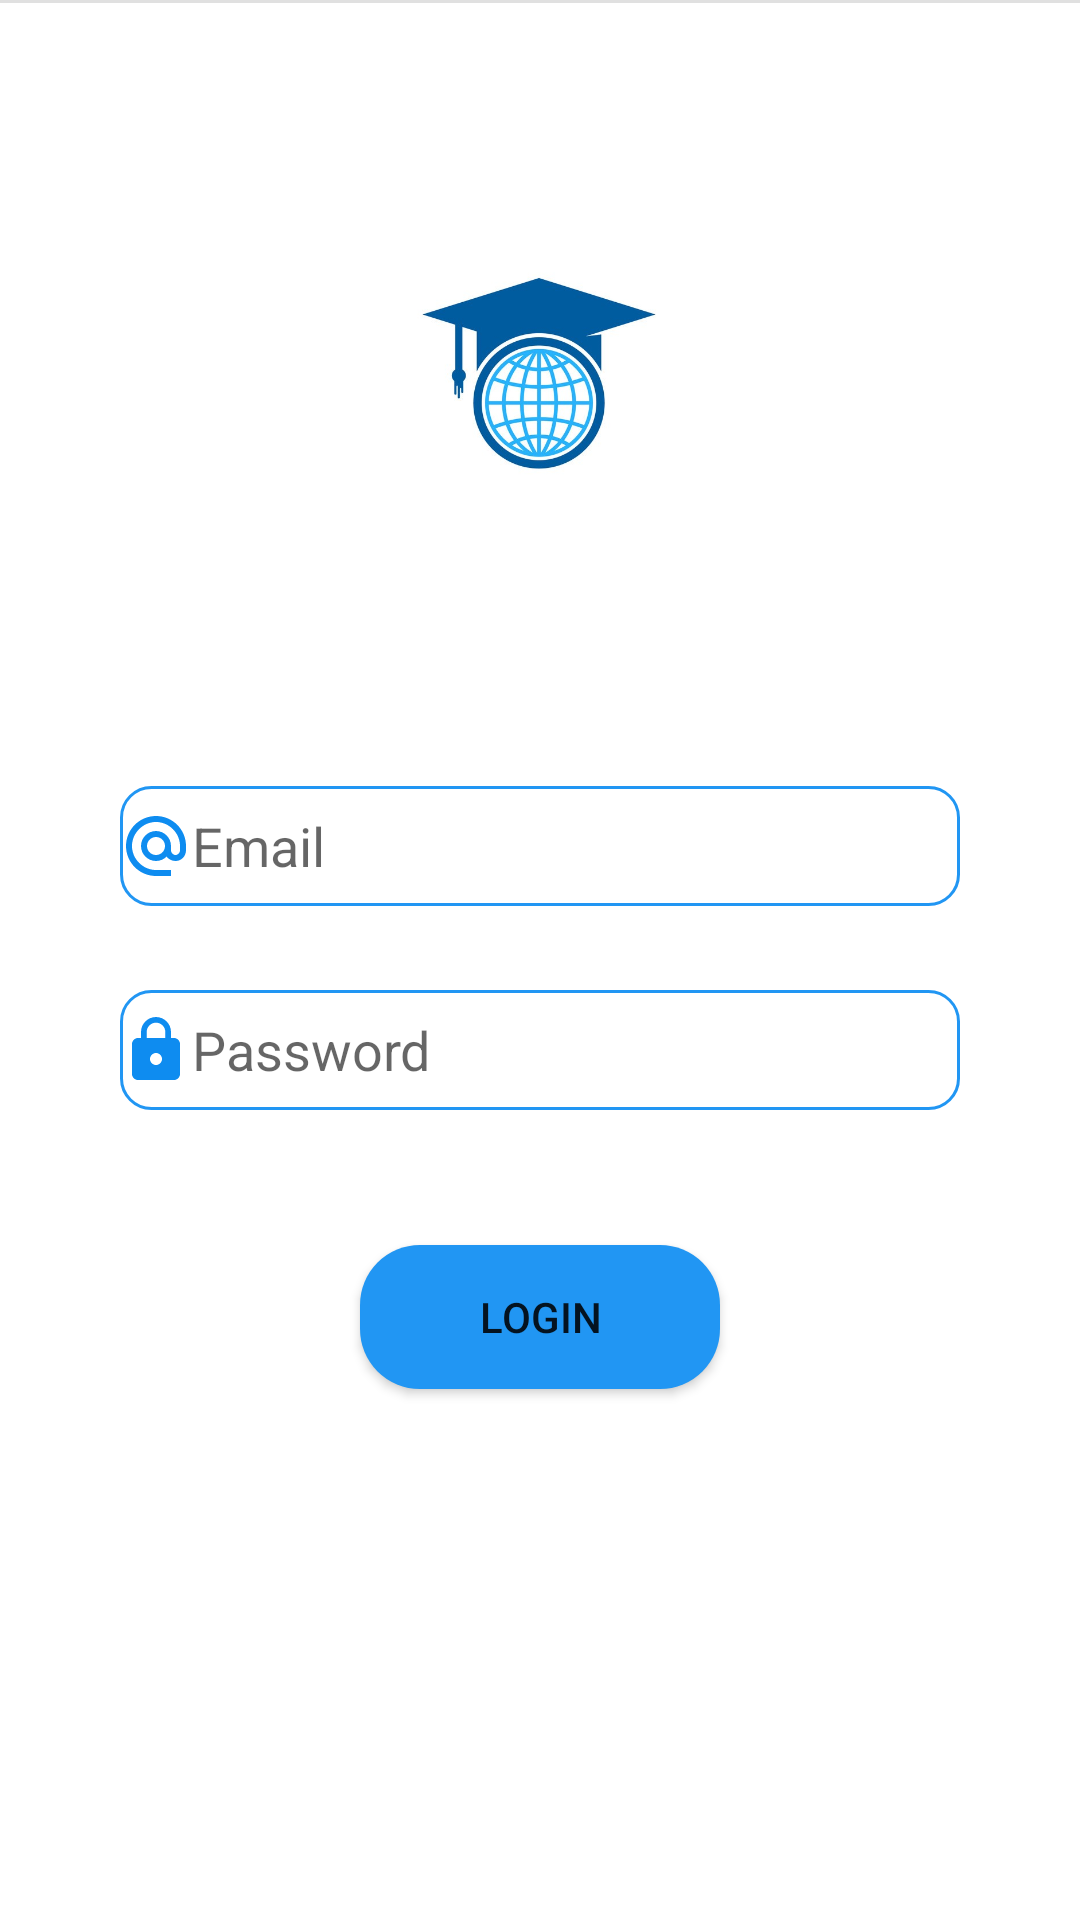

Android layout source for this screen:
<!-- AndroidManifest.xml: application theme Theme.AndroidProject -->
<!-- res/layout/activity_login.xml -->
<?xml version="1.0" encoding="utf-8"?>
<androidx.constraintlayout.widget.ConstraintLayout xmlns:android="http://schemas.android.com/apk/res/android"
    xmlns:app="http://schemas.android.com/apk/res-auto"
    xmlns:tools="http://schemas.android.com/tools"
    android:layout_width="match_parent"
    android:layout_height="match_parent"
    tools:context=".LoginActivity">

    <ImageView
        android:id="@+id/imageView"
        android:layout_width="300dp"
        android:layout_height="150dp"
        android:layout_marginTop="48dp"
        app:layout_constraintBottom_toTopOf="@+id/divider"
        app:layout_constraintEnd_toEndOf="parent"
        app:layout_constraintHorizontal_bias="0.495"
        app:layout_constraintStart_toStartOf="parent"
        app:layout_constraintTop_toTopOf="parent"
        app:layout_constraintVertical_bias="0.0"
        app:srcCompat="@drawable/logo"/>

    <View
        android:id="@+id/divider"
        android:layout_width="match_parent"
        android:layout_height="1dp"
        android:background="?android:attr/listDivider"
        app:layout_constraintEnd_toEndOf="parent"
        tools:layout_editor_absoluteY="221dp" />

    <EditText
        android:id="@+id/editTextTextEmailAddress"
        android:drawableLeft="@drawable/ic_baseline_alternate_email_24"
        android:layout_width="280dp"
        android:layout_height="40dp"
        android:layout_marginTop="64dp"
        android:background="@drawable/edit_text_design"
        android:ems="10"
        android:inputType="textEmailAddress"
        android:hint="Email"
        app:layout_constraintEnd_toEndOf="parent"
        app:layout_constraintStart_toStartOf="parent"
        app:layout_constraintTop_toBottomOf="@+id/imageView" />

    <EditText
        android:id="@+id/editTextTextPassword"
        android:drawableLeft="@drawable/ic_baseline_lock_24"
        android:layout_width="280dp"
        android:layout_height="40dp"
        android:layout_marginTop="28dp"
        android:background="@drawable/edit_text_design"
        android:ems="10"
        android:hint="Password"
        android:inputType="textPassword"
        app:layout_constraintEnd_toEndOf="parent"
        app:layout_constraintStart_toStartOf="parent"
        app:layout_constraintTop_toBottomOf="@+id/editTextTextEmailAddress" />

    <Button
        android:id="@+id/button"
        android:layout_width="120dp"
        android:layout_height="wrap_content"
        android:layout_marginTop="28dp"
        android:background="@drawable/button_design"
        android:text="Login"
        app:layout_constraintBottom_toBottomOf="parent"
        app:layout_constraintEnd_toEndOf="parent"
        app:layout_constraintStart_toStartOf="parent"
        app:layout_constraintTop_toBottomOf="@+id/editTextTextPassword"
        app:layout_constraintVertical_bias="0.088" />
</androidx.constraintlayout.widget.ConstraintLayout>
<!-- resources referenced by this layout -->
<resources>
  <!-- drawable button_design (drawable) -->
  <?xml version="1.0" encoding="utf-8"?>
  <shape xmlns:android="http://schemas.android.com/apk/res/android">
  
      <solid android:color="@color/primary"></solid>
      <corners
          android:bottomLeftRadius="20dp"
          android:bottomRightRadius="20dp"
          android:topLeftRadius="20dp"
          android:topRightRadius="20dp"/>
  </shape>
  <!-- drawable edit_text_design (drawable) -->
  <?xml version="1.0" encoding="utf-8"?>
  <shape xmlns:android="http://schemas.android.com/apk/res/android"
      android:padding="10dp"
      android:shape="rectangle" >
  
      <solid android:color="#FFFFFF" />
      <stroke android:color="@color/primary"
          android:width="1dp"/>
  
      <corners
          android:bottomLeftRadius="10dp"
          android:bottomRightRadius="10dp"
          android:topLeftRadius="10dp"
          android:topRightRadius="10dp" />
  </shape>
  <!-- drawable ic_baseline_alternate_email_24 (drawable) -->
  <vector android:height="24dp" android:tint="#0E8CF0"
      android:viewportHeight="24" android:viewportWidth="24"
      android:width="24dp" xmlns:android="http://schemas.android.com/apk/res/android">
      <path android:fillColor="@android:color/white" android:pathData="M12,2C6.48,2 2,6.48 2,12s4.48,10 10,10h5v-2h-5c-4.34,0 -8,-3.66 -8,-8s3.66,-8 8,-8 8,3.66 8,8v1.43c0,0.79 -0.71,1.57 -1.5,1.57s-1.5,-0.78 -1.5,-1.57L17,12c0,-2.76 -2.24,-5 -5,-5s-5,2.24 -5,5 2.24,5 5,5c1.38,0 2.64,-0.56 3.54,-1.47 0.65,0.89 1.77,1.47 2.96,1.47 1.97,0 3.5,-1.6 3.5,-3.57L22,12c0,-5.52 -4.48,-10 -10,-10zM12,15c-1.66,0 -3,-1.34 -3,-3s1.34,-3 3,-3 3,1.34 3,3 -1.34,3 -3,3z"/>
  </vector>
  <!-- drawable ic_baseline_lock_24 (drawable) -->
  <vector android:height="24dp" android:tint="#0E8CF0"
      android:viewportHeight="24" android:viewportWidth="24"
      android:width="24dp" xmlns:android="http://schemas.android.com/apk/res/android">
      <path android:fillColor="@android:color/white" android:pathData="M18,8h-1L17,6c0,-2.76 -2.24,-5 -5,-5S7,3.24 7,6v2L6,8c-1.1,0 -2,0.9 -2,2v10c0,1.1 0.9,2 2,2h12c1.1,0 2,-0.9 2,-2L20,10c0,-1.1 -0.9,-2 -2,-2zM12,17c-1.1,0 -2,-0.9 -2,-2s0.9,-2 2,-2 2,0.9 2,2 -0.9,2 -2,2zM15.1,8L8.9,8L8.9,6c0,-1.71 1.39,-3.1 3.1,-3.1 1.71,0 3.1,1.39 3.1,3.1v2z"/>
  </vector>
  <!-- drawable logo: jpg bitmap (drawable, 65588 bytes) -->
  <style name="Theme.AndroidProject" parent="Theme.MaterialComponents.DayNight.NoActionBar">
          
  
  
          <item name="colorOnPrimary">@color/white</item>
          
  
  
          <item name="colorOnSecondary">@color/black</item>
          
          <item name="android:statusBarColor" tools:targetApi="l">?attr/colorPrimaryVariant</item>
          
      </style>
  <color name="primary">#2196F3</color>
  <color name="white">#FFFFFFFF</color>
  <color name="black">#FF000000</color>
</resources>
